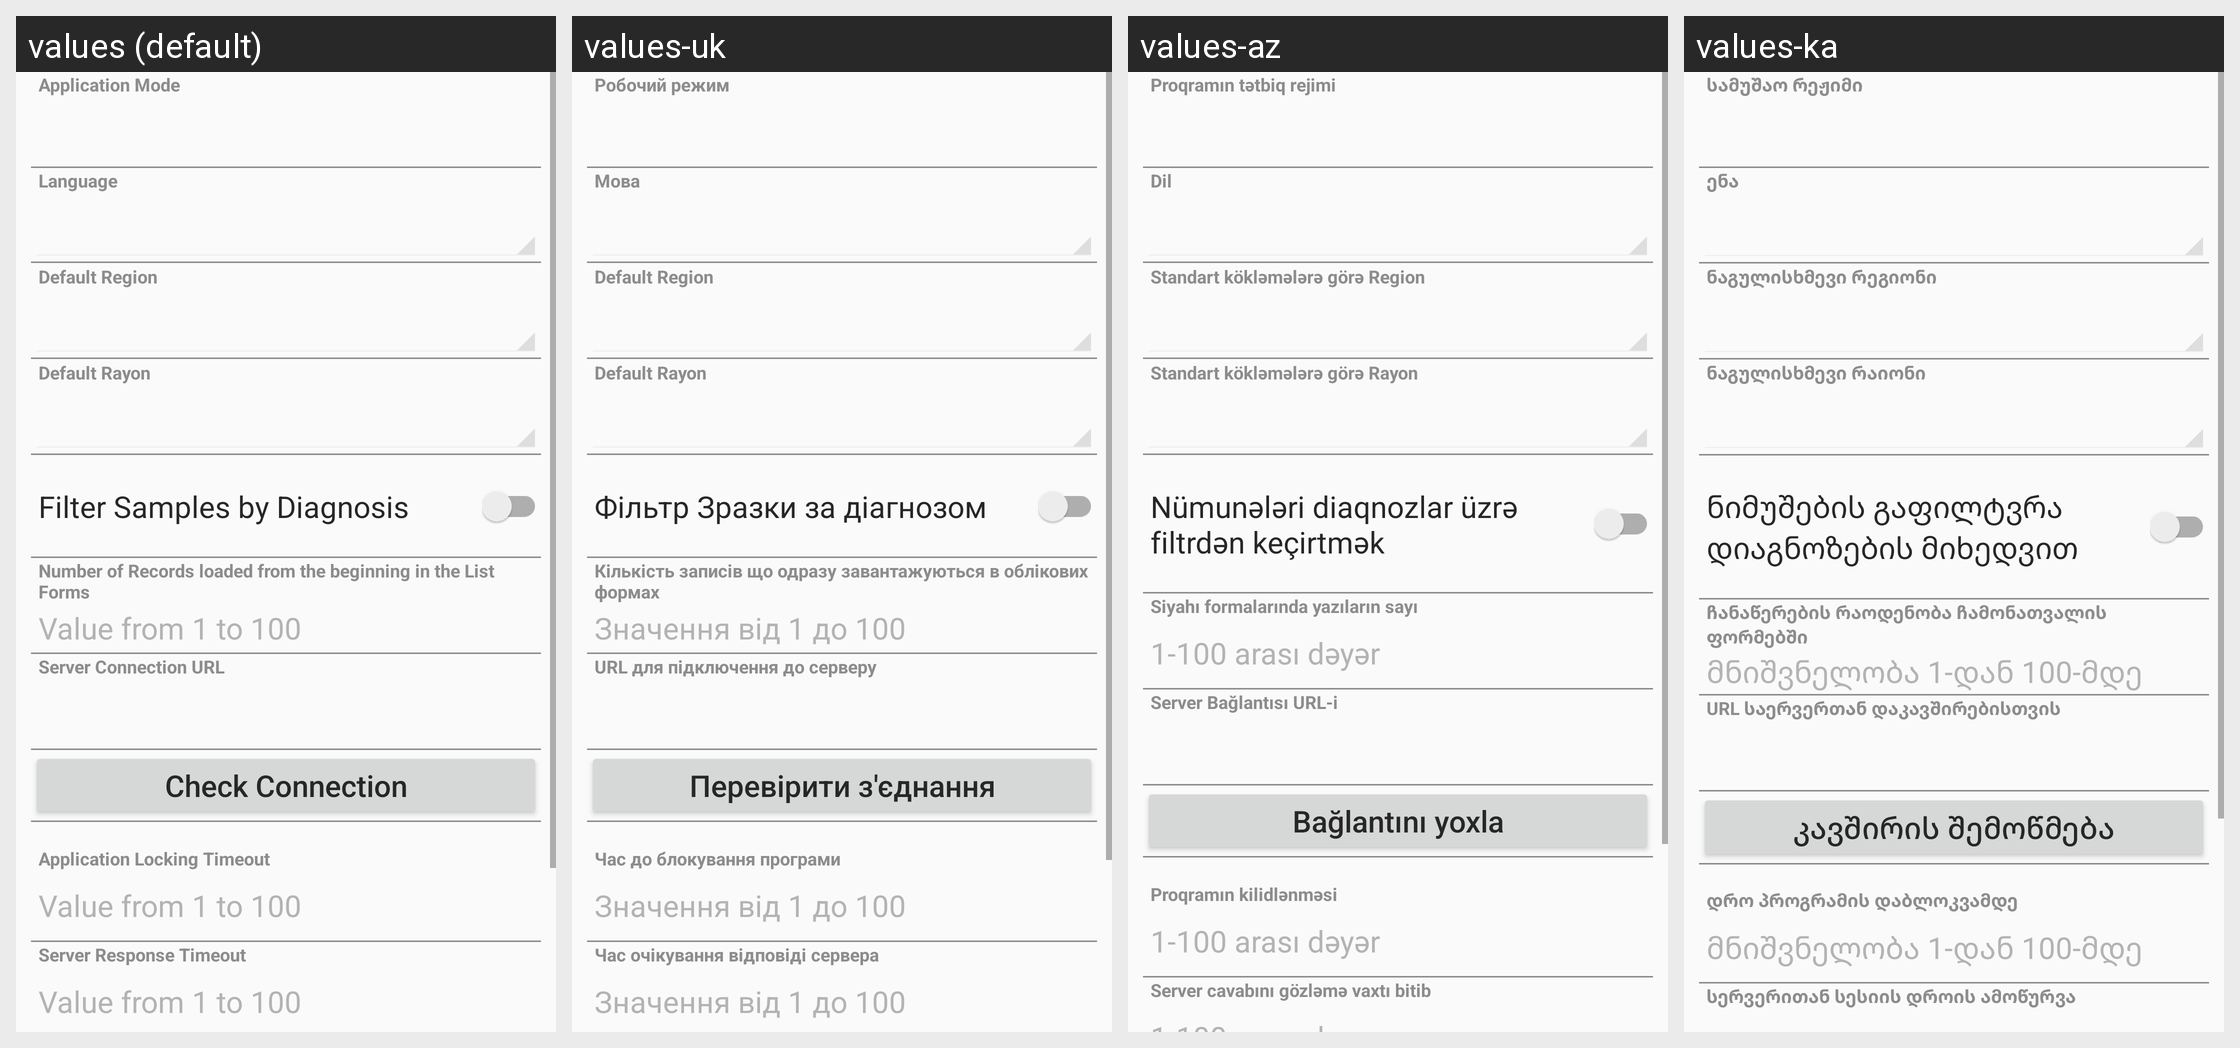

This grid shows one Android layout under several languages. Give, for every string resource on the screen, its name, the default text and each shown locale's text.
Android screen res/layout/settings_layout.xml rendered under 4 locales, left to right: values (default), values-uk, values-az, values-ka. Device: Nexus 5 (rendered at 1080×1920; each locale shown at half size, 540×960, under a caption strip naming it); theme CustomActionBarTheme.
Other locales in the repository, not shown: values-ar, values-hy, values-kk, values-ru, values-th.
Strings drawn on this screen, with the default value and each locale's value (text and hints the layout hard-codes, and strings that could not be matched under every locale, appear in the picture but are not listed):

ApplicationMode
  values: Application Mode
  values-uk: Робочий режим
  values-az: Proqramın tətbiq rejimi
  values-ka: სამუშაო რეჟიმი

Language
  values: Language
  values-uk: Мова
  values-az: Dil
  values-ka: ენა

DefaultRegion
  values: Default Region
  values-uk: Default Region
  values-az: Standart kökləmələrə görə Region
  values-ka: ნაგულისხმევი რეგიონი

DefaultRayon
  values: Default Rayon
  values-uk: Default Rayon
  values-az: Standart kökləmələrə görə Rayon
  values-ka: ნაგულისხმევი რაიონი

FilterSamplesByDiagnosis
  values: Filter Samples by Diagnosis
  values-uk: Фільтр Зразки за діагнозом
  values-az: Nümunələri diaqnozlar üzrə filtrdən keçirtmək
  values-ka: ნიმუშების გაფილტვრა დიაგნოზების მიხედვით

NumberRecordsList
  values: Number of Records loaded from the beginning in the List Forms
  values-uk: Кількість записів що одразу завантажуються в облікових формах
  values-az: Siyahı formalarında yazıların sayı
  values-ka: ჩანაწერების რაოდენობა ჩამონათვალის ფორმებში

OneToHundred
  values: Value from 1 to 100
  values-uk: Значення від 1 до 100
  values-az: 1-100 arası dəyər
  values-ka: მნიშვნელობა 1-დან 100-მდე

ServerUrl
  values: Server Connection URL
  values-uk: URL для підключення до серверу
  values-az: Server Bağlantısı URL-i
  values-ka: URL საერვერთან დაკავშირებისთვის

CheckConnection
  values: Check Connection
  values-uk: Перевірити з'єднання
  values-az: Bağlantını yoxla
  values-ka: კავშირის შემოწმება

ApplicationLockingTimeout
  values: Application Locking Timeout
  values-uk: Час до блокування програми
  values-az: Proqramın kilidlənməsi
  values-ka: დრო პროგრამის დაბლოკვამდე

ServerResponseTimeout
  values: Server Response Timeout
  values-uk: Час очікування відповіді сервера
  values-az: Server cavabını gözləmə vaxtı bitib
  values-ka: სერვერითან სესიის დროის ამოწურვა
